Photos from the image-classification dataset "dataset_split_v2" in the GitHub repository penoFahmi/pelatihan-model-sawit. Its 4 classes are: lewat matang, matang, mengkal, mentah.

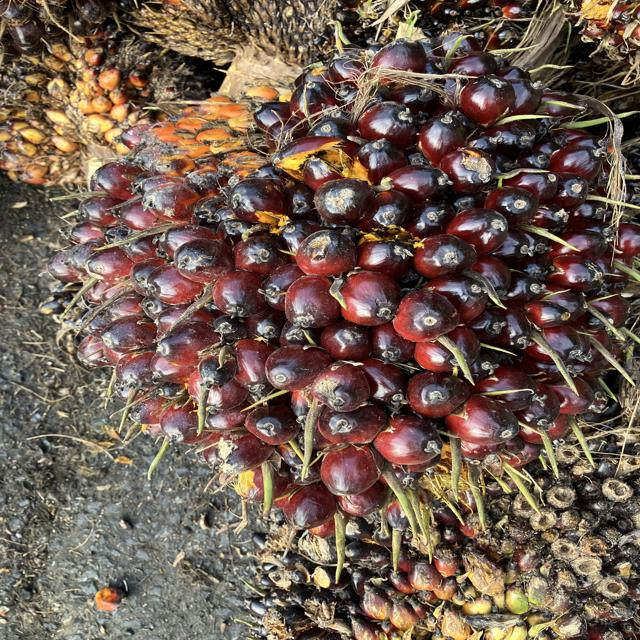
Label: matang

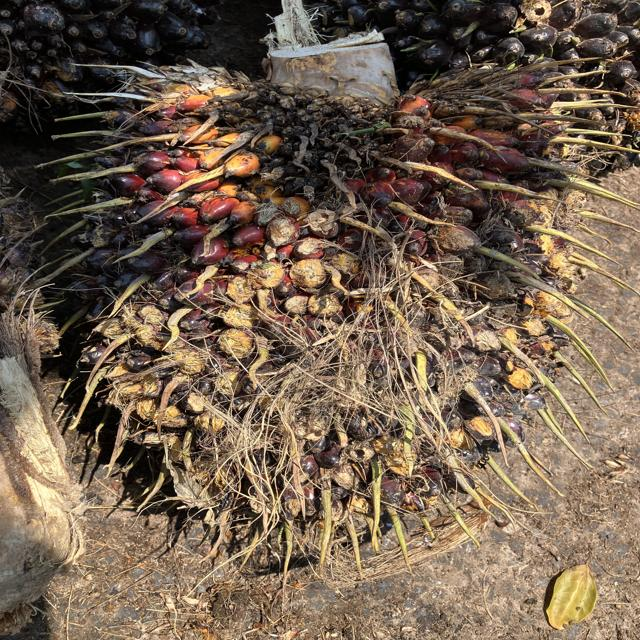
Label: mengkal

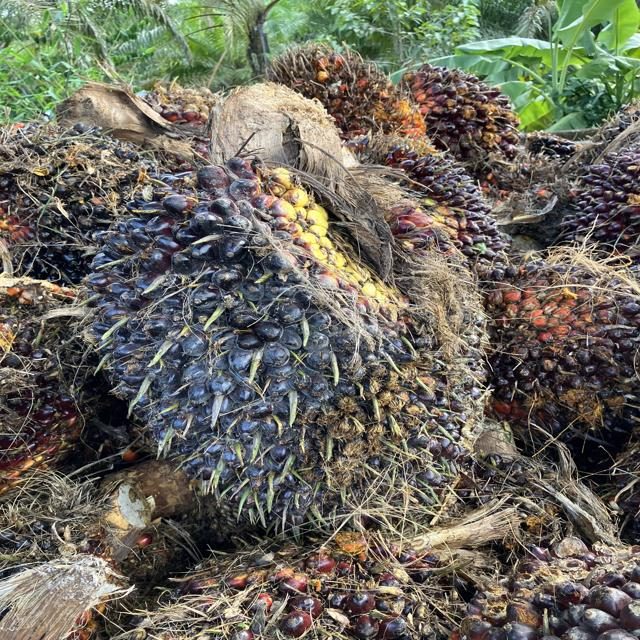
Label: mentah

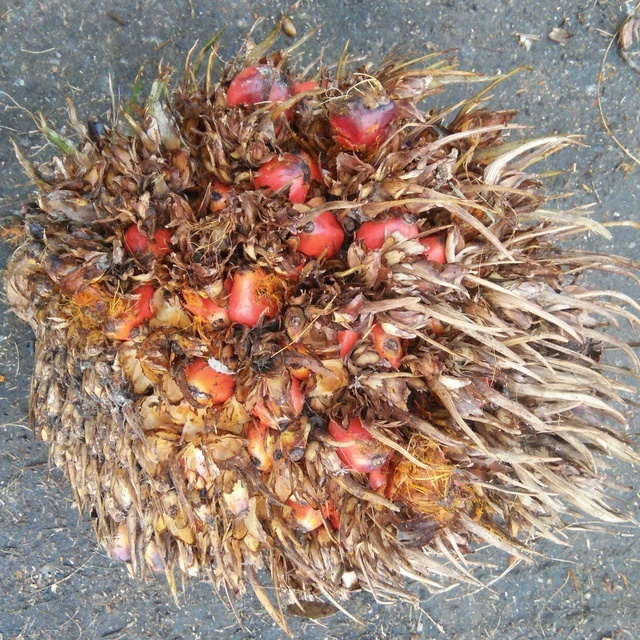
Label: lewat matang

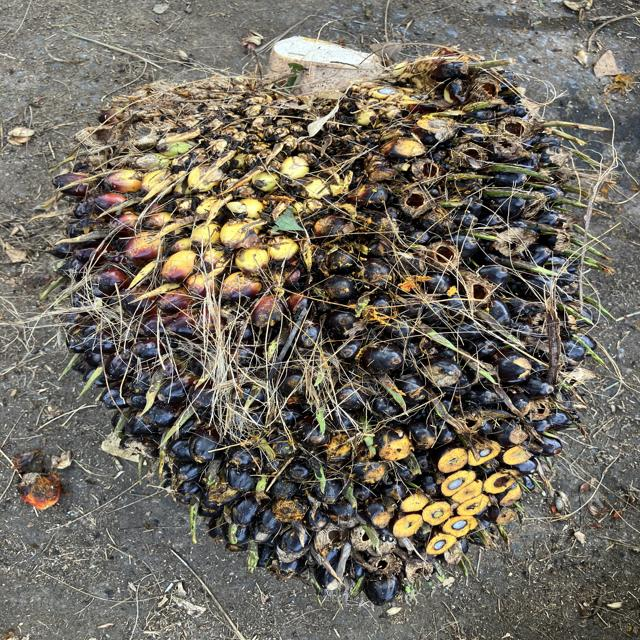
Label: mengkal

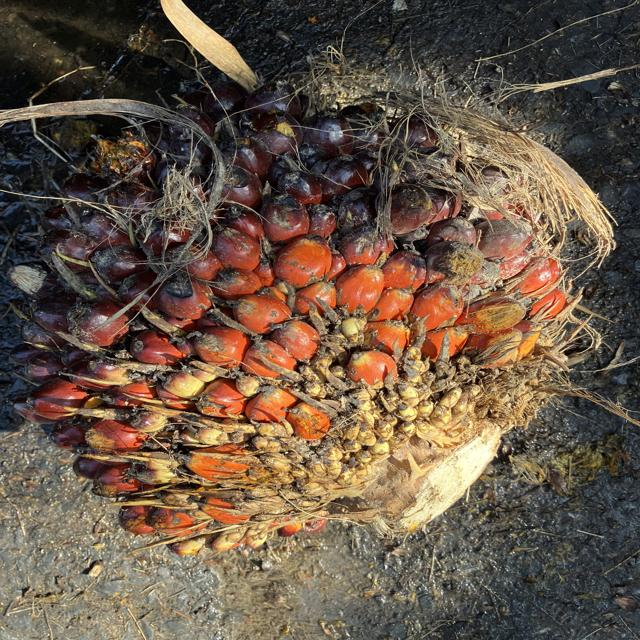
Label: matang
